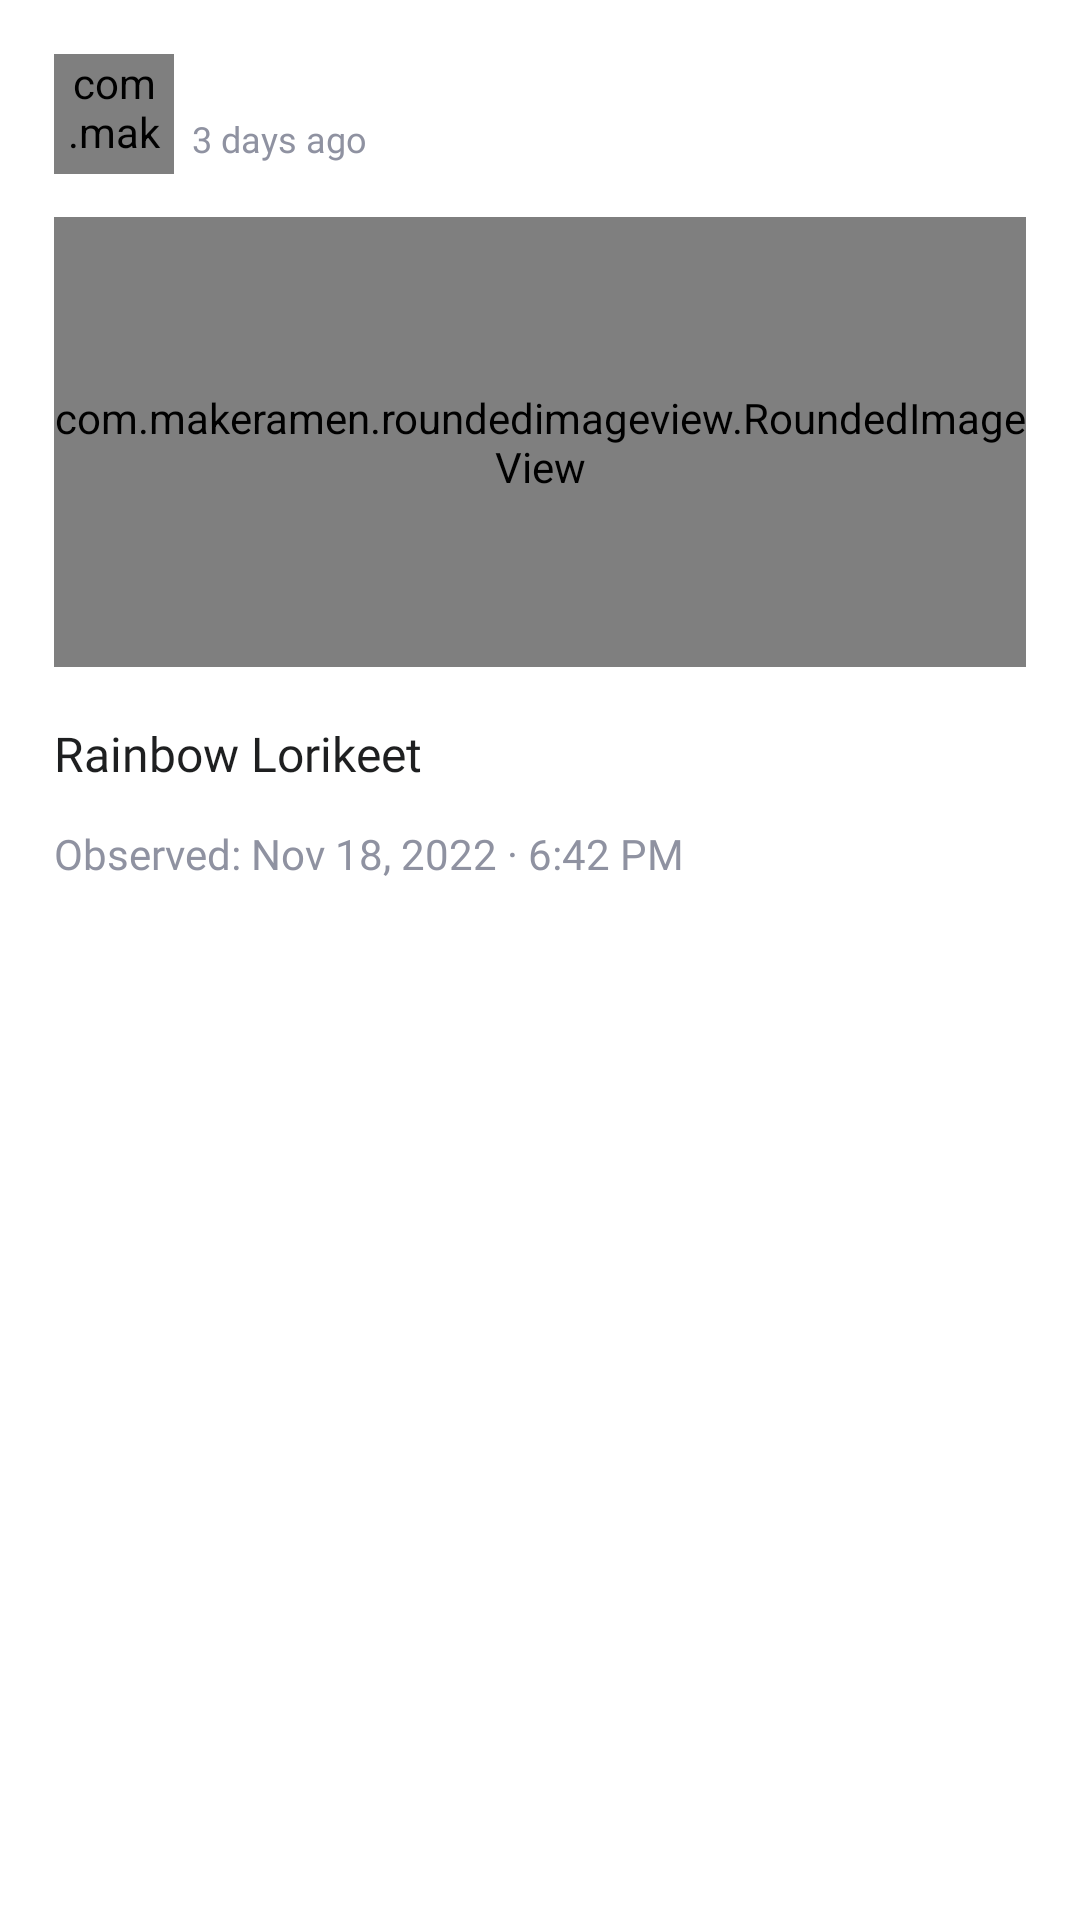

This screen was rendered from an Android layout file. Write that file and the resources it references.
<!-- AndroidManifest.xml: application theme Theme.NaturePalestineSociety -->
<!-- res/layout/custom_my_post.xml -->
<?xml version="1.0" encoding="utf-8"?>
<androidx.constraintlayout.widget.ConstraintLayout xmlns:android="http://schemas.android.com/apk/res/android"
    xmlns:app="http://schemas.android.com/apk/res-auto"
    android:layout_width="match_parent"
    android:layout_height="wrap_content"
    android:layout_marginBottom="18dp"
    xmlns:tools="http://schemas.android.com/tools"
    android:background="@drawable/shape_12"
    android:padding="18dp">

    <com.makeramen.roundedimageview.RoundedImageView
        android:id="@+id/imgUser"
        android:layout_width="40dp"
        android:layout_height="40dp"
        android:scaleType="centerCrop"
        tools:src="@drawable/shape_story"
        app:layout_constraintStart_toStartOf="parent"
        app:layout_constraintTop_toTopOf="parent"
        app:riv_corner_radius="9dp" />

    <TextView
        android:id="@+id/txtUsername"
        android:layout_width="wrap_content"
        android:layout_height="wrap_content"
        android:layout_marginStart="6dp"
        android:layout_marginTop="1dp"
        android:fontFamily="@font/cairo_medium"
        tools:text="@string/muntaser_abuzaid"
        android:textColor="@color/primary_text"
        android:textSize="14sp"
        app:layout_constraintStart_toEndOf="@id/imgUser"
        app:layout_constraintTop_toTopOf="@id/imgUser" />

    <TextView
        android:id="@+id/txtTimeAgo"
        android:layout_width="wrap_content"
        android:layout_height="wrap_content"
        android:fontFamily="@font/cairo_regular"
        android:text="@string/_3_days_ago"
        android:textColor="@color/secondary_text"
        android:textSize="12sp"
        app:layout_constraintStart_toStartOf="@id/txtUsername"
        app:layout_constraintTop_toBottomOf="@id/txtUsername" />


    <ImageView
        android:id="@+id/imgMore"
        android:layout_width="wrap_content"
        android:layout_height="wrap_content"
        android:src="@drawable/ic_baseline_more_vert_24"
        android:visibility="visible"
        android:padding="18dp"
        android:layout_marginEnd="-18dp"
        app:layout_constraintBottom_toBottomOf="@+id/imgUser"
        app:layout_constraintEnd_toEndOf="parent"
        app:layout_constraintTop_toTopOf="@+id/imgUser" />



    <com.makeramen.roundedimageview.RoundedImageView
        android:id="@+id/imgPost"
        android:layout_width="match_parent"
        android:layout_height="150dp"
        android:layout_marginTop="18dp"
        android:scaleType="centerCrop"
        tools:src="@drawable/zephyrus15_1920x1080"
        app:layout_constraintEnd_toEndOf="parent"
        app:layout_constraintStart_toStartOf="parent"
        app:layout_constraintTop_toBottomOf="@id/txtTimeAgo"
        app:riv_corner_radius="8dp" />




    <TextView
        android:id="@+id/txtPostTitle"
        android:layout_width="0dp"
        android:layout_height="wrap_content"
        android:layout_marginTop="18dp"
        android:fontFamily="@font/cairo_bold"
        android:textAlignment="viewStart"
        android:text="@string/rainbow_lorikeet"
        android:textColor="@color/primary_text"
        android:textSize="16sp"
        app:layout_constraintEnd_toEndOf="parent"
        app:layout_constraintStart_toStartOf="parent"
        app:layout_constraintTop_toBottomOf="@id/imgPost" />


    <TextView
        android:id="@+id/txtTimeObserved"
        android:layout_width="0dp"
        android:layout_height="wrap_content"
        android:layout_marginTop="13dp"
        android:fontFamily="@font/cairo_medium"
        android:text="@string/observed_nov_18_2022_6_42_pm"
        android:textAlignment="viewStart"
        android:textColor="@color/secondary_text"
        android:textSize="14sp"
        app:layout_constraintEnd_toStartOf="@+id/imgMap"
        app:layout_constraintStart_toStartOf="parent"
        app:layout_constraintTop_toBottomOf="@+id/txtPostTitle" />




    <ImageView
        android:id="@+id/imgMap"
        android:layout_width="wrap_content"
        android:layout_height="wrap_content"
        android:layout_marginEnd="9dp"
        android:src="@drawable/map"
        android:visibility="gone"
        app:layout_constraintBottom_toBottomOf="parent"
        app:layout_constraintEnd_toEndOf="parent" />


</androidx.constraintlayout.widget.ConstraintLayout>
<!-- resources referenced by this layout -->
<resources>
  <color name="primary_text">#1E1F20</color>
  <color name="secondary_text">#8F92A1</color>
  <!-- drawable map (drawable) -->
  <vector xmlns:android="http://schemas.android.com/apk/res/android"
      android:width="18dp"
      android:height="18dp"
      android:viewportWidth="18"
      android:viewportHeight="18">
    <path
        android:pathData="M17.5,0L17.34,0.03L12,2.1L6,0L0.36,1.9C0.15,1.97 0,2.15 0,2.38V17.5C0,17.776 0.224,18 0.5,18L0.66,17.97L6,15.9L12,18L17.64,16.1C17.85,16.03 18,15.85 18,15.62V0.5C18,0.224 17.776,0 17.5,0ZM7,2.47L11,3.87V15.53L7,14.13V2.47ZM2,3.46L5,2.45V14.15L2,15.31V3.46ZM16,14.54L13,15.55V3.86L16,2.7V14.54Z"
        android:fillColor="#1E1F20"
        android:fillType="evenOdd"/>
    <group>
      <clip-path
          android:pathData="M17.5,0L17.34,0.03L12,2.1L6,0L0.36,1.9C0.15,1.97 0,2.15 0,2.38V17.5C0,17.776 0.224,18 0.5,18L0.66,17.97L6,15.9L12,18L17.64,16.1C17.85,16.03 18,15.85 18,15.62V0.5C18,0.224 17.776,0 17.5,0ZM7,2.47L11,3.87V15.53L7,14.13V2.47ZM2,3.46L5,2.45V14.15L2,15.31V3.46ZM16,14.54L13,15.55V3.86L16,2.7V14.54Z"
          android:fillType="evenOdd"/>
    </group>
  </vector>
  <!-- drawable shape_story (drawable) -->
  <?xml version="1.0" encoding="utf-8"?>
  <shape xmlns:android="http://schemas.android.com/apk/res/android">
      <gradient
          android:angle="315"
          android:endColor="#79D0F1"
          android:startColor="#0659FD"
          android:type="linear" />
      <corners android:radius="12dp" />
  </shape>
  <string name="_3_days_ago">3 days ago</string>
  <string name="muntaser_abuzaid">Muntaser Abuzaid</string>
  <string name="observed_nov_18_2022_6_42_pm">Observed: Nov 18, 2022 · 6:42 PM</string>
  <string name="rainbow_lorikeet">Rainbow Lorikeet</string>
  <style name="Theme.NaturePalestineSociety" parent="Theme.MaterialComponents.DayNight.NoActionBar">
          
          <item name="colorPrimary">@color/primary_text</item>
          <item name="colorPrimaryVariant">@color/purple_700</item>
          <item name="colorOnPrimary">@color/primary</item>
          
          <item name="colorSecondary">@color/secondary_text</item>
          <item name="colorSecondaryVariant">@color/secondary_text</item>
          <item name="colorOnSecondary">@color/secondary_text</item>
          
          
          
  
  
          <item name="android:statusBarColor">@android:color/transparent</item>
  
          <item name="colorOnSurface">@color/white</item>
  
          <item name="android:windowLightStatusBar" tools:targetApi="m">true</item>
  
          
  
          <item name="bottomNavigationStyle">@style/Widget.App.BottomNavigationView</item>
  
          <item name="bottomSheetDialogTheme">@style/AppBottomSheetDialogTheme</item>
      </style>
  <color name="purple_700">#FF3700B3</color>
  <color name="primary">#90B11B</color>
  <color name="white">#FFFFFFFF</color>
  <style name="Widget.App.BottomNavigationView" parent="Widget.MaterialComponents.BottomNavigationView.Colored">
          <item name="materialThemeOverlay">@style/ThemeOverlay.App.BottomNavigationView</item>
      </style>
  <style name="AppBottomSheetDialogTheme" parent="Theme.Design.Light.BottomSheetDialog">
          <item name="bottomSheetStyle">@style/AppModalStyle</item>
      </style>
  <style name="ThemeOverlay.App.BottomNavigationView" parent="">
          <item name="colorPrimary">@color/white</item>
          <item name="colorOnPrimary">@color/white</item>
      </style>
  <style name="AppModalStyle" parent="Widget.Design.BottomSheet.Modal">
          <item name="android:background">@drawable/shape_layout_top</item>
      </style>
  <!-- drawable shape_layout_top (drawable) -->
  <?xml version="1.0" encoding="utf-8"?>
  <shape xmlns:android="http://schemas.android.com/apk/res/android" android:shape="rectangle">
  <corners android:topRightRadius="32dp" android:topLeftRadius="32dp"/>
      <solid android:color="@color/white"/>
  </shape>
</resources>
